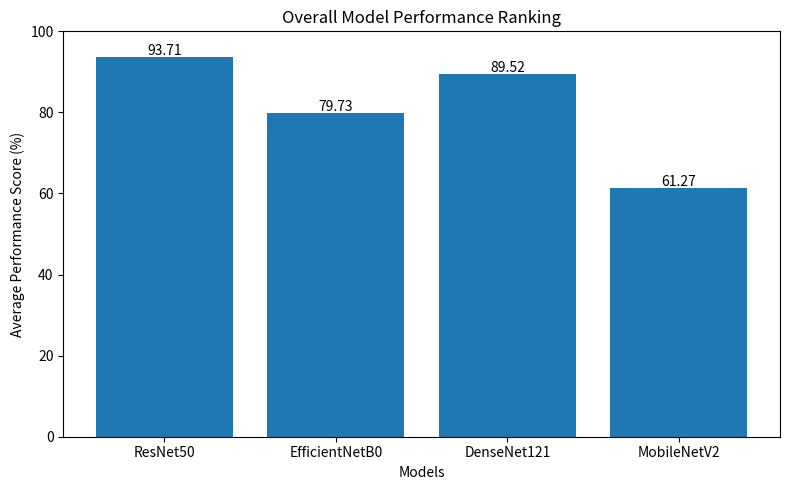

Here is the Python script that generated this plot:
import matplotlib.pyplot as plt
import numpy as np

models = ['ResNet50', 'EfficientNetB0', 'DenseNet121', 'MobileNetV2']

accuracy = [93.63, 79.41, 89.48, 58.52]
precision = [93.92, 80.58, 89.65, 70.75]
recall = [93.63, 79.41, 89.48, 58.52]
f1 = [93.67, 79.54, 89.46, 57.29]

# Calculate average performance
avg_score = np.mean([accuracy, precision, recall, f1], axis=0)

plt.figure(figsize=(8,5))

bars = plt.bar(models, avg_score)

plt.ylabel("Average Performance Score (%)")
plt.xlabel("Models")
plt.title("Overall Model Performance Ranking")

# Show score on top of bars
for bar in bars:
    y = bar.get_height()
    plt.text(bar.get_x() + bar.get_width()/2, y + 0.5, f'{y:.2f}', ha='center')

plt.ylim(0,100)

plt.tight_layout()
plt.savefig("model_performance_ranking.png", dpi=300)
plt.show()
